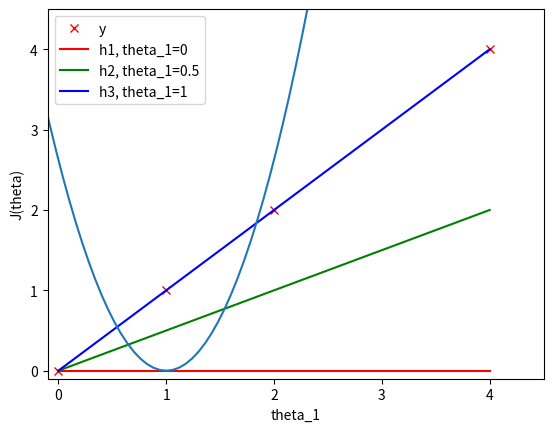

Generate this figure with matplotlib:
import matplotlib.pyplot as plt
import numpy as np
X = np.array([[0, 1, 2, 4]]).T  # 都转换成列向量
y = np.array([[0, 1, 2, 4]]).T
theta1 = np.array([[0, 0]]).T  # 三个不同的theta_1值
theta2 = np.array([[0, 0.5]]).T
theta3 = np.array([[0, 1]]).T
X_size = X.shape
X_0 = np.ones((X_size[0],1))  # 添加x_0
X_with_x0 = np.concatenate((X_0, X), axis=1)
h1 = np.dot(X_with_x0, theta1)
h2 = np.dot(X_with_x0, theta2)
h3 = np.dot(X_with_x0, theta3)
plt.plot(X, y, 'rx', label='y')
plt.plot(X, h1, 'r', label='h1, theta_1=0')
plt.plot(X, h2, 'g', label='h2, theta_1=0.5')
plt.plot(X, h3, 'b', label='h3, theta_1=1')
plt.xlabel('X')
plt.ylabel('y/h')
plt.axis([-0.1, 4.5, -0.1, 4.5])
plt.legend(loc='upper left')
plt.savefig('liner_gression_error.png', dpi=200)
plt.show()
def calcu_cost(theta, X, y):
    m = X.shape[0]  # sample size
    X_0 = np.ones((m,1))
    X_with_x0 = np.concatenate((X_0, X), axis=1)
    h = np.dot(X_with_x0, theta)
    return(np.dot((h-y).T, (h-y))/(2*m))

X = np.array([[0, 1, 2, 4]]).T
y = np.array([[0, 1, 2, 4]]).T
theta_0 = np.zeros((101, 1))
theta_1 = np.array([np.linspace(-2, 4, 101)]).T
theta = np.concatenate((theta_0, theta_1), axis=1)  # 101组不同的参数
J_list = []
for i in range(101):
    current_theta = theta[i:i+1].T
    cost = calcu_cost(current_theta, X, y)
    J_list.append(cost[0,0])
plt.plot(theta_1, J_list)
plt.xlabel('theta_1')
plt.ylabel('J(theta)')
plt.savefig('cost_theta.png', dpi=200)
plt.show()